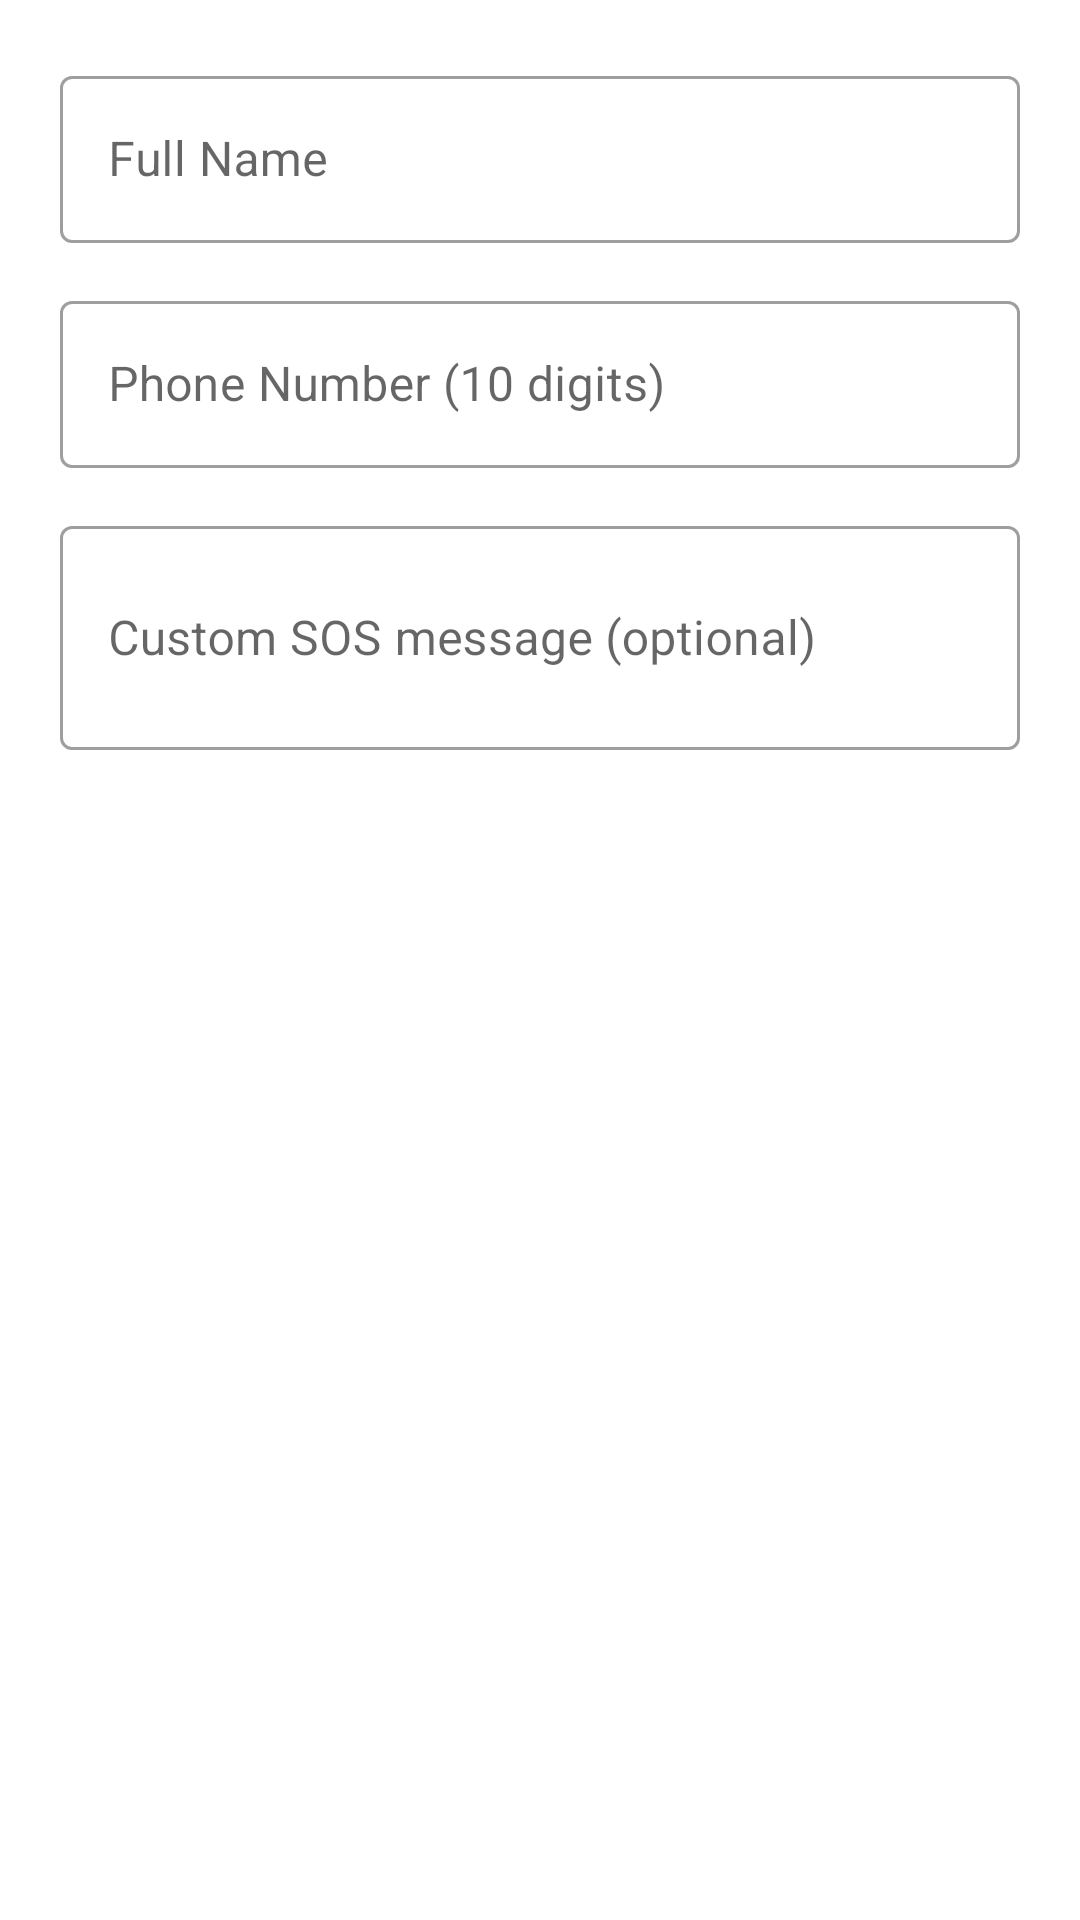

Android layout source for this screen:
<!-- AndroidManifest.xml: application theme Theme.Kavos.WithBar -->
<!-- res/layout/dialog_add_guardian.xml -->
<?xml version="1.0" encoding="utf-8"?>
<LinearLayout xmlns:android="http://schemas.android.com/apk/res/android"
    android:layout_width="match_parent"
    android:layout_height="wrap_content"
    android:orientation="vertical"
    android:padding="20dp">

    <com.google.android.material.textfield.TextInputLayout
        style="@style/Widget.MaterialComponents.TextInputLayout.OutlinedBox"
        android:layout_width="match_parent"
        android:layout_height="wrap_content"
        android:hint="Full Name"
        android:layout_marginBottom="14dp">
        <com.google.android.material.textfield.TextInputEditText
            android:id="@+id/etDName"
            android:layout_width="match_parent"
            android:layout_height="wrap_content"
            android:inputType="textPersonName"/>
    </com.google.android.material.textfield.TextInputLayout>

    <com.google.android.material.textfield.TextInputLayout
        style="@style/Widget.MaterialComponents.TextInputLayout.OutlinedBox"
        android:layout_width="match_parent"
        android:layout_height="wrap_content"
        android:hint="Phone Number (10 digits)"
        android:layout_marginBottom="14dp">
        <com.google.android.material.textfield.TextInputEditText
            android:id="@+id/etDPhone"
            android:layout_width="match_parent"
            android:layout_height="wrap_content"
            android:inputType="phone"/>
    </com.google.android.material.textfield.TextInputLayout>

    <com.google.android.material.textfield.TextInputLayout
        style="@style/Widget.MaterialComponents.TextInputLayout.OutlinedBox"
        android:layout_width="match_parent"
        android:layout_height="wrap_content"
        android:hint="Custom SOS message (optional)">
        <com.google.android.material.textfield.TextInputEditText
            android:id="@+id/etDMessage"
            android:layout_width="match_parent"
            android:layout_height="wrap_content"
            android:inputType="textMultiLine"
            android:lines="2"/>
    </com.google.android.material.textfield.TextInputLayout>

</LinearLayout>
<!-- resources referenced by this layout -->
<resources>
  <style name="Theme.Kavos.WithBar" parent="Theme.MaterialComponents.Light.DarkActionBar">
          <item name="colorPrimary">#1C1C1E</item>
          <item name="colorOnPrimary">#FFFFFF</item>
      </style>
</resources>
